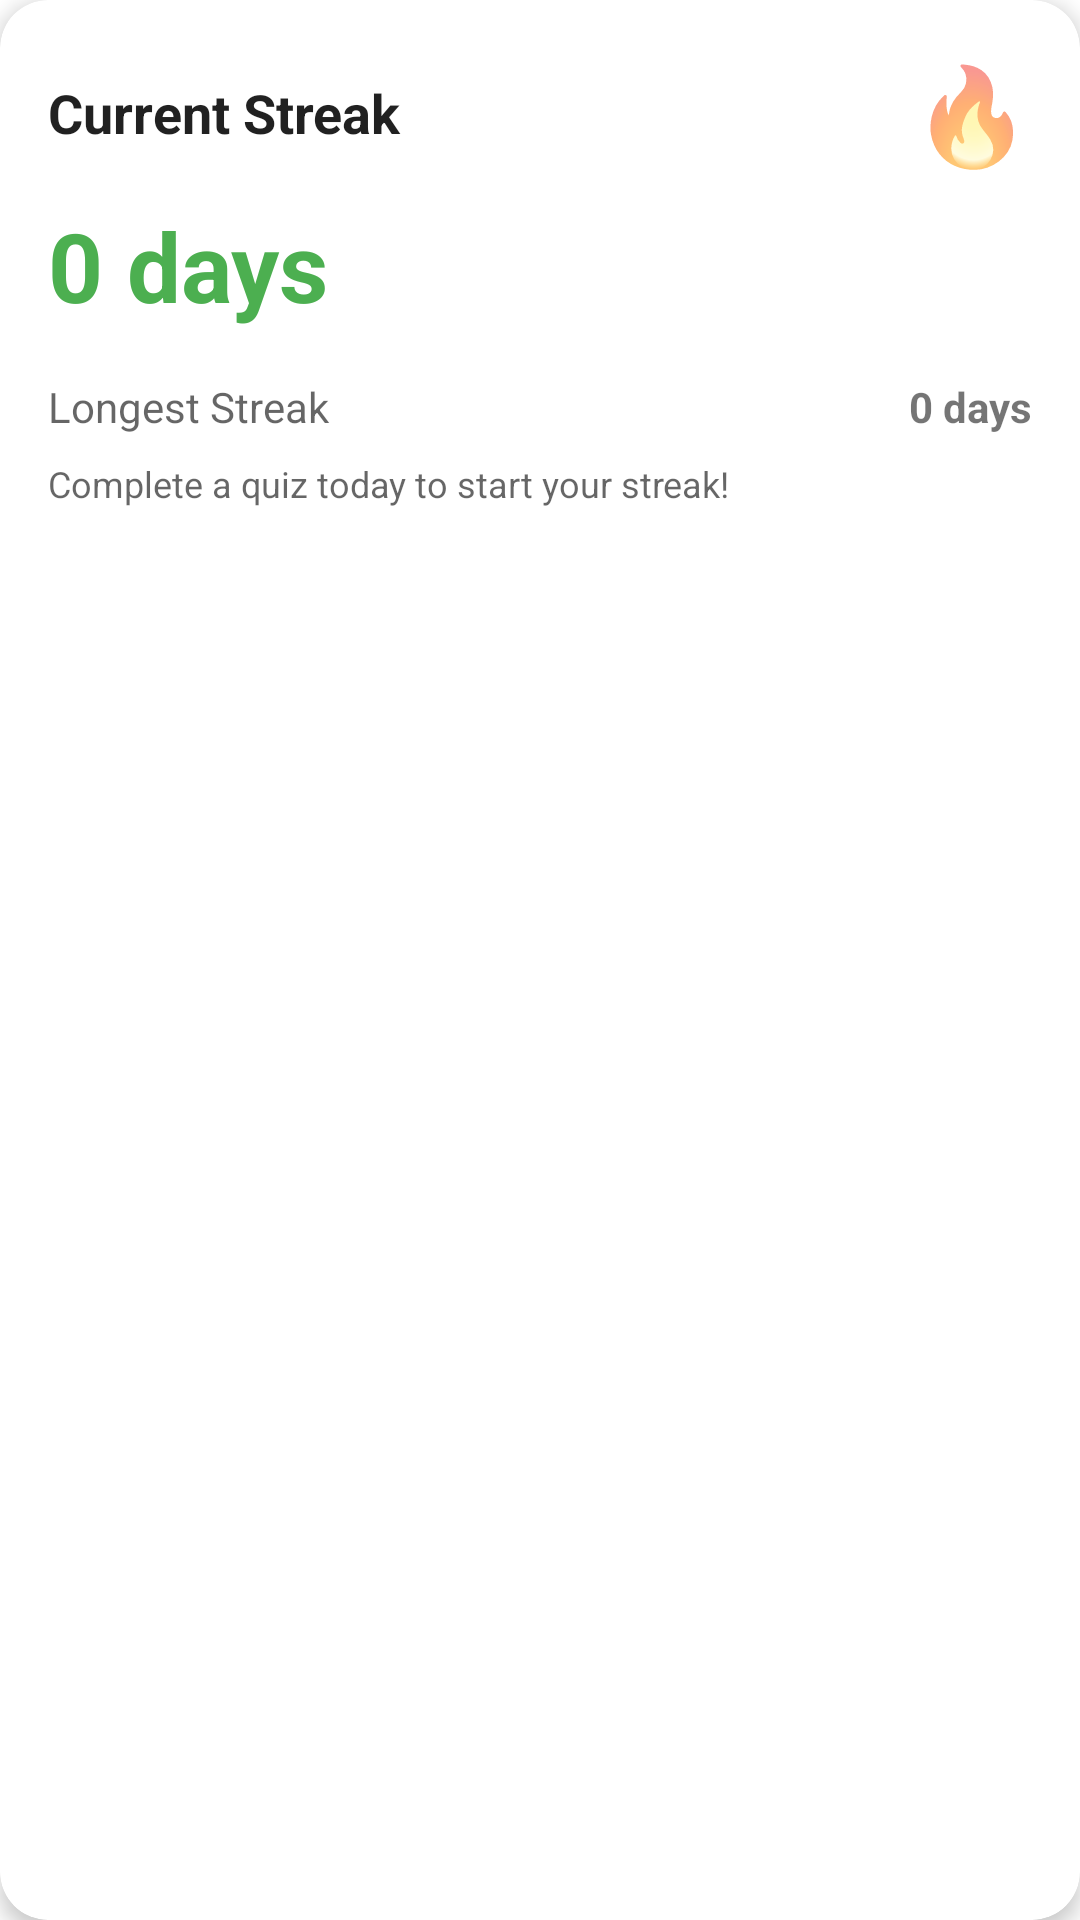

Layout XML and referenced resources for this Android screen:
<!-- AndroidManifest.xml: application theme Theme.MyApplication -->
<!-- res/layout/component_streak_card.xml -->
<?xml version="1.0" encoding="utf-8"?>
<com.google.android.material.card.MaterialCardView xmlns:android="http://schemas.android.com/apk/res/android"
    xmlns:app="http://schemas.android.com/apk/res-auto"
    xmlns:tools="http://schemas.android.com/tools"
    android:layout_width="match_parent"
    android:layout_height="wrap_content"
    android:layout_margin="8dp"
    app:cardCornerRadius="16dp"
    app:cardElevation="4dp">

    <LinearLayout
        android:layout_width="match_parent"
        android:layout_height="wrap_content"
        android:orientation="vertical"
        android:padding="16dp">

        
        <LinearLayout
            android:layout_width="match_parent"
            android:layout_height="wrap_content"
            android:orientation="horizontal"
            android:gravity="center_vertical">

            <TextView
                android:layout_width="0dp"
                android:layout_height="wrap_content"
                android:layout_weight="1"
                android:text="Current Streak"
                android:textSize="18sp"
                android:textStyle="bold"
                android:textColor="?android:attr/textColorPrimary" />

            <TextView
                android:id="@+id/streakIcon"
                android:layout_width="wrap_content"
                android:layout_height="wrap_content"
                android:text="🔥"
                android:textSize="32sp" />

        </LinearLayout>

        
        <TextView
            android:id="@+id/streakCount"
            android:layout_width="wrap_content"
            android:layout_height="wrap_content"
            android:layout_marginTop="8dp"
            android:text="0 days"
            android:textSize="32sp"
            android:textStyle="bold"
            android:textColor="?attr/colorPrimary"
            tools:text="7 days" />

        
        <LinearLayout
            android:layout_width="match_parent"
            android:layout_height="wrap_content"
            android:layout_marginTop="16dp"
            android:orientation="horizontal">

            <TextView
                android:layout_width="0dp"
                android:layout_height="wrap_content"
                android:layout_weight="1"
                android:text="Longest Streak"
                android:textSize="14sp"
                android:textColor="?android:attr/textColorSecondary" />

            <TextView
                android:id="@+id/longestStreak"
                android:layout_width="wrap_content"
                android:layout_height="wrap_content"
                android:text="0 days"
                android:textSize="14sp"
                android:textStyle="bold"
                tools:text="15 days" />

        </LinearLayout>

        
        <TextView
            android:id="@+id/streakStatus"
            android:layout_width="match_parent"
            android:layout_height="wrap_content"
            android:layout_marginTop="8dp"
            android:text="Complete a quiz today to start your streak!"
            android:textSize="12sp"
            android:textColor="?android:attr/textColorSecondary"
            tools:text="Don't break your streak! Complete a quiz today." />

    </LinearLayout>

</com.google.android.material.card.MaterialCardView>
<!-- resources referenced by this layout -->
<resources>
  <style name="Theme.MyApplication" parent="Theme.MaterialComponents.DayNight.DarkActionBar">
          
          <item name="colorPrimary">#4CAF50</item>
          <item name="colorPrimaryVariant">#388E3C</item>
          <item name="colorOnPrimary">@color/white</item>
          
          <item name="colorSecondary">#FFD700</item>
          <item name="colorSecondaryVariant">#FFC107</item>
          <item name="colorOnSecondary">@color/black</item>
          
          <item name="android:statusBarColor">#388E3C</item>
          
      </style>
  <color name="white">#FFFFFFFF</color>
  <color name="black">#FF000000</color>
</resources>
